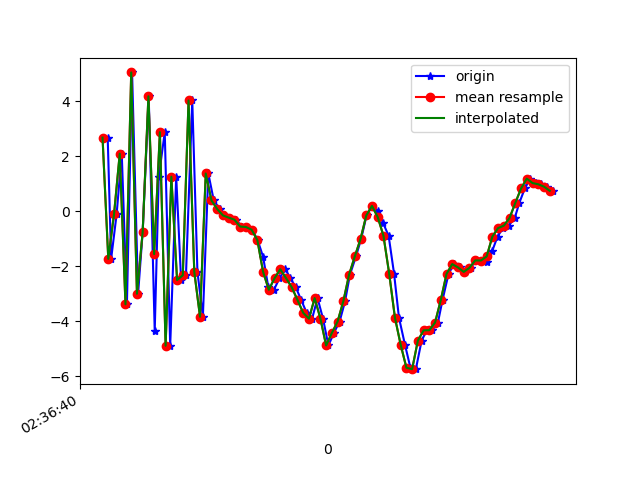

Values plotted in this chart, from the file beside it:
1617849400198, 545043763461937, 2.6767852, 1.3363373, -4.3229237
1617849400210, 545043782692707, -1.731, 0.5639, 7.155
1617849400229, 545043801923477, -0.116, 0.6681, -7.652
1617849400247, 545043821154247, 2.092, 1.36, 8.559
1617849400265, 545043840385017, -3.386, 0.2288, -5.045
1617849400283, 545043859615787, 5.047, 1.892, 1.745
1617849400304, 545043878846557, -3.001, 0.3248, 5.71
1617849400320, 545043898077327, -0.7504, 0.854, -7.08
1617849400341, 545043917308097, 4.179, 1.925, 6.545
1617849400362, 545043936538867, -4.359, 0.0773, 1.641
1617849400376, 545043955769637, 1.239, 1.375, -5.949
1617849400397, 545043975000407, 2.873, 1.878, 8.116
1617849400416, 545043994231177, -4.892, 0.1229, -0.3129
1617849400437, 545044013461947, 1.255, 1.246, -5.234
1617849400454, 545044032692717, -2.502, 0.7094, 6.4
1617849400471, 545044051923487, -2.328, 0.7505, -6.941
1617849400493, 545044071154257, 4.027, 2.048, 2.097
1617849400511, 545044090385027, -2.2, 1.11, 7.481
1617849400530, 545044109615797, -3.838, 0.06919, -6.336
1617849400549, 545044128846567, 1.372, 1.84, 0.8524
1617849400568, 545044148077337, 0.3932, 1.826, 1.16
1617849400589, 545044167308107, 0.07898, 1.728, 0.6161
1617849400604, 545044186538877, -0.1529, 1.685, 0.3453
1617849400626, 545044205769647, -0.2326, 1.531, 0.06781
1617849400646, 545044225000417, -0.3083, 1.432, -0.1842
1617849400665, 545044244231187, -0.5581, 1.355, -0.4774
1617849400681, 545044263461957, -0.5733, 1.397, -0.8419
1617849400702, 545044282692727, -0.6721, 1.583, -2.162
1617849400721, 545044301923497, -1.048, 1.492, -4.357
1617849400740, 545044321154267, -1.657, 1.195, -5.803
1617849400758, 545044340385037, -2.746, 1.191, -5.243
1617849400778, 545044359615807, -2.857, 1.732, -5.27
1617849400797, 545044378846577, -2.439, 3.192, -6.766
1617849400818, 545044398077347, -2.11, 4.236, -7.576
1617849400835, 545044417308117, -2.431, 4.357, -6.473
1617849400854, 545044436538887, -2.764, 3.438, -4.708
1617849400873, 545044455769657, -3.228, 2.404, -3.238
1617849400892, 545044475000427, -3.694, 1.763, -1.799
1617849400911, 545044494231197, -3.909, 0.3374, -1.011
1617849400930, 545044513461967, -3.16, -1.079, 1.225
1617849400949, 545044532692737, -3.904, -3.208, 4.203
1617849400968, 545044551923507, -4.883, -3.251, 6.757
1617849400987, 545044571154277, -4.426, -2.793, 8.346
1617849401007, 545044590385047, -4.011, -3.472, 9.248
1617849401026, 545044609615817, -3.273, -4.078, 10.1
1617849401043, 545044628976545, -2.31, -3.715, 11.06
1617849401064, 545044648207315, -1.644, -2.154, 11.13
1617849401082, 545044667438085, -1.011, -0.763, 10.95
1617849401101, 545044686668855, -0.1554, -0.2552, 11.18
1617849401121, 545044705899625, 0.1927, -0.06236, 11.6
1617849401140, 545044725130395, 0.007015, -0.006114, 10.92
1617849401159, 545044744361165, -0.4369, -0.8447, 10.17
1617849401178, 545044763591935, -0.8941, -1.649, 9.467
1617849401197, 545044782822705, -2.273, -1.901, 9.131
1617849401214, 545044802053475, -3.87, -1.519, 8.657
1617849401235, 545044821284245, -4.854, -0.9028, 7.039
1617849401254, 545044840515015, -5.691, -1.507, 4.369
1617849401273, 545044859745785, -5.743, -2.538, 1.918
1617849401293, 545044878976555, -4.707, -2.812, 1.215
1617849401311, 545044898207325, -4.333, -3.004, 0.6542
1617849401330, 545044917438095, -4.326, -1.888, -0.9054
... 22 more rows
